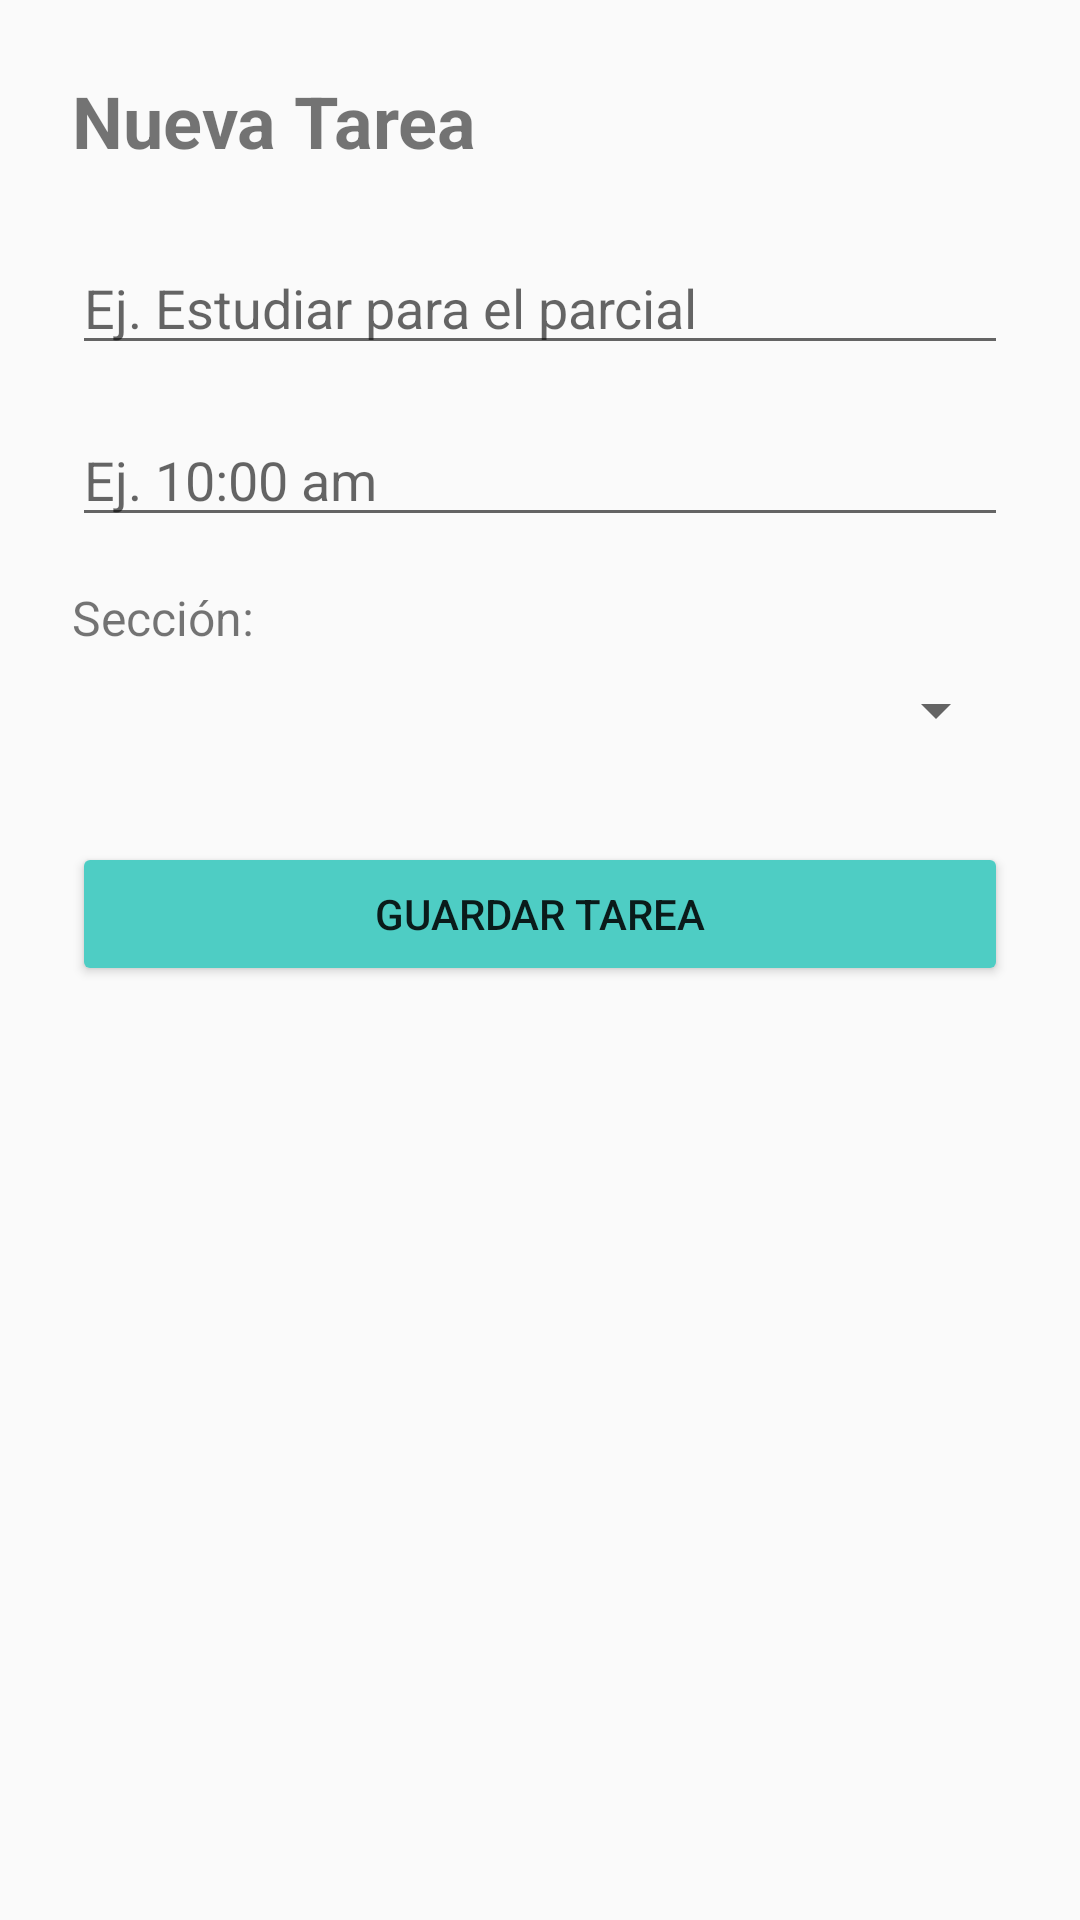

The Android layout XML behind this screen, and the referenced resources:
<!-- AndroidManifest.xml: application theme Theme.Taskflow -->
<!-- res/layout/activity_agregar_tarea.xml -->
<?xml version="1.0" encoding="utf-8"?>
<LinearLayout xmlns:android="http://schemas.android.com/apk/res/android"
    android:layout_width="match_parent"
    android:layout_height="match_parent"
    android:orientation="vertical"
    android:padding="24dp">

    <TextView
        android:layout_width="wrap_content"
        android:layout_height="wrap_content"
        android:text="Nueva Tarea"
        android:textSize="24sp"
        android:textStyle="bold"
        android:layout_marginBottom="24dp" />

    <EditText
        android:id="@+id/editTitulo"
        android:layout_width="match_parent"
        android:layout_height="wrap_content"
        android:hint="Ej. Estudiar para el parcial"
        android:layout_marginBottom="16dp" />

    <EditText
        android:id="@+id/editHorario"
        android:layout_width="match_parent"
        android:layout_height="wrap_content"
        android:hint="Ej. 10:00 am"
        android:focusable="false"
        android:layout_marginBottom="16dp" />

    <TextView
        android:layout_width="wrap_content"
        android:layout_height="wrap_content"
        android:text="Sección:"
        android:textSize="16sp"
        android:layout_marginBottom="8dp" />

    <Spinner
        android:id="@+id/spinnerSeccion"
        android:layout_width="match_parent"
        android:layout_height="wrap_content"
        android:layout_marginBottom="32dp" />

    <Button
        android:id="@+id/btnGuardar"
        android:layout_width="match_parent"
        android:layout_height="wrap_content"
        android:text="Guardar Tarea"
        android:backgroundTint="#4ECDC4" />

</LinearLayout>
<!-- resources referenced by this layout -->
<resources>
  <style name="Theme.Taskflow" parent="android:Theme.Material.Light.NoActionBar" />
</resources>
